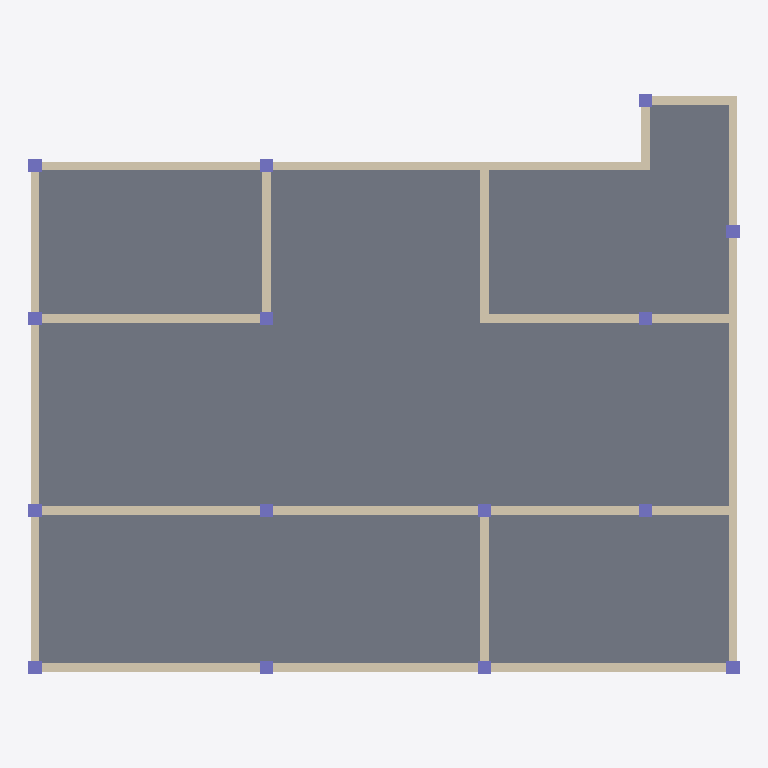
Plan cut of the same IFC building model at storey 'Level 3' (level 6.00 m, cut at 7.40 m), seen from above with north up, elements coloured by IFC class: 15 columns (violet), 12 walls (beige), 1 slab (grey). Cut surfaces are drawn darker.
Extent 16.3 m × 13.3 m × 6.0 m (x, y, z). Storeys (3): Level 1 at 0.00 m; Level 2 at 3.00 m; Level 3 at 6.00 m. Elements (73): 30 IfcColumn, 21 IfcWallStandardCase, 11 IfcWindow, 8 IfcDoor, 3 IfcSlab.

HEADER;
FILE_DESCRIPTION((''),'2;1');
FILE_NAME('','[number]:29:27Z',(''),(''),'IFCCompare','version1','');
FILE_SCHEMA(('IFC4'));
ENDSEC;
DATA;
#70=IFCPROJECT('3iW4xw1QL0ch0abfGxXEES',#20,'项目编号',$,$,'项目名称','项目状态',(#65),#62);
#75=IFCSITE('3iW4xw1QL0ch0abfGxXEEU',#20,'Default',$,$,#3064,$,$,.ELEMENT.,$,$,$,$,$);
#72=IFCBUILDING('3iW4xw1QL0ch0abfGxXEET',#20,$,$,$,#16,$,$,.ELEMENT.,$,$,$);
#79=IFCBUILDINGSTOREY('3iW4xw1QL0ch0abfJ4UnP3',#20,'Level 2',$,$,#78,$,'Level 2',.ELEMENT.,3000.0);
#83=IFCBUILDINGSTOREY('3iW4xw1QL0ch0abfJ4Vs9Q',#20,'Level 3',$,$,#82,$,'Level 3',.ELEMENT.,6000.0);
#3304=IFCBUILDINGSTOREY('3iW4xw1QL0ch0abfJ4UnqF',#3296,'Level 1',$,$,#3305,$,'Level 1',.ELEMENT.,0.0);
#3059=IFCSLAB('1dafOOcuDA_wrOj2AI5klo',#20,'楼板:常规 - 300mm:294655',$,'楼板:常规 - 300mm',#3043,#3058,'294655',.FLOOR.);
#342=IFCWALLSTANDARDCASE('1dafOOcuDA_wrOj2AI5lcK',#20,'基本墙:常规 - 200mm:289945',$,'基本墙:常规 - 200mm:1740',#330,#341,'289945',.NOTDEFINED.);
#206=IFCWALLSTANDARDCASE('1dafOOcuDA_wrOj2AI5lrN',#20,'基本墙:常规 - 200mm:288858',$,'基本墙:常规 - 200mm:1740',#194,#205,'288858',.NOTDEFINED.);
#274=IFCWALLSTANDARDCASE('1dafOOcuDA_wrOj2AI5luz',#20,'基本墙:常规 - 200mm:289584',$,'基本墙:常规 - 200mm:1740',#262,#273,'289584',.NOTDEFINED.);
#325=IFCWALLSTANDARDCASE('1dafOOcuDA_wrOj2AI5lai',#20,'基本墙:常规 - 200mm:289825',$,'基本墙:常规 - 200mm:1740',#313,#324,'289825',.NOTDEFINED.);
#359=IFCWALLSTANDARDCASE('1dafOOcuDA_wrOj2AI5lds',#20,'基本墙:常规 - 200mm:290043',$,'基本墙:常规 - 200mm:1740',#347,#358,'290043',.NOTDEFINED.);
#160=IFCWALLSTANDARDCASE('1dafOOcuDA_wrOj2AI5l0b',#20,'基本墙:常规 - 200mm:288040',$,'基本墙:常规 - 200mm:1740',#144,#159,'288040',.NOTDEFINED.);
#240=IFCWALLSTANDARDCASE('1dafOOcuDA_wrOj2AI5lyu',#20,'基本墙:常规 - 200mm:289333',$,'基本墙:常规 - 200mm:1740',#228,#239,'289333',.NOTDEFINED.);
#189=IFCWALLSTANDARDCASE('1dafOOcuDA_wrOj2AI5lBI',#20,'基本墙:常规 - 200mm:288735',$,'基本墙:常规 - 200mm:1740',#177,#188,'288735',.NOTDEFINED.);
#223=IFCWALLSTANDARDCASE('1dafOOcuDA_wrOj2AI5ltT',#20,'基本墙:常规 - 200mm:288976',$,'基本墙:常规 - 200mm:1740',#211,#222,'288976',.NOTDEFINED.);
#257=IFCWALLSTANDARDCASE('1dafOOcuDA_wrOj2AI5l_P',#20,'基本墙:常规 - 200mm:289428',$,'基本墙:常规 - 200mm:1740',#245,#256,'289428',.NOTDEFINED.);
#308=IFCWALLSTANDARDCASE('1dafOOcuDA_wrOj2AI5lwf',#20,'基本墙:常规 - 200mm:289700',$,'基本墙:常规 - 200mm:1740',#296,#307,'289700',.NOTDEFINED.);
#291=IFCWALLSTANDARDCASE('1dafOOcuDA_wrOj2AI5lvd',#20,'基本墙:常规 - 200mm:289642',$,'基本墙:常规 - 200mm:1740',#279,#290,'289642',.NOTDEFINED.);
#448=IFCCOLUMN('1dafOOcuDA_wrOj2AI5leB',#20,'钢管混凝土柱-矩形:标准:290566',$,'标准',#447,#444,'290566',.COLUMN.);
#456=IFCCOLUMN('1dafOOcuDA_wrOj2AI5le5',#20,'钢管混凝土柱-矩形:标准:290568',$,'标准',#455,#452,'290568',.COLUMN.);
#472=IFCCOLUMN('1dafOOcuDA_wrOj2AI5le1',#20,'钢管混凝土柱-矩形:标准:290572',$,'标准',#471,#468,'290572',.COLUMN.);
#464=IFCCOLUMN('1dafOOcuDA_wrOj2AI5le7',#20,'钢管混凝土柱-矩形:标准:290570',$,'标准',#463,#460,'290570',.COLUMN.);
#480=IFCCOLUMN('1dafOOcuDA_wrOj2AI5le3',#20,'钢管混凝土柱-矩形:标准:290574',$,'标准',#479,#476,'290574',.COLUMN.);
#488=IFCCOLUMN('1dafOOcuDA_wrOj2AI5leT',#20,'钢管混凝土柱-矩形:标准:290576',$,'标准',#487,#484,'290576',.COLUMN.);
#416=IFCCOLUMN('1dafOOcuDA_wrOj2AI5llp',#20,'钢管混凝土柱-矩形:标准:290558',$,'标准',#415,#412,'290558',.COLUMN.);
#406=IFCCOLUMN('1dafOOcuDA_wrOj2AI5lln',#20,'钢管混凝土柱-矩形:标准:290556',$,'标准',#405,#402,'290556',.COLUMN.);
#432=IFCCOLUMN('1dafOOcuDA_wrOj2AI5leF',#20,'钢管混凝土柱-矩形:标准:290562',$,'标准',#431,#428,'290562',.COLUMN.);
#424=IFCCOLUMN('1dafOOcuDA_wrOj2AI5leD',#20,'钢管混凝土柱-矩形:标准:290560',$,'标准',#423,#420,'290560',.COLUMN.);
#440=IFCCOLUMN('1dafOOcuDA_wrOj2AI5le9',#20,'钢管混凝土柱-矩形:标准:290564',$,'标准',#439,#436,'290564',.COLUMN.);
#504=IFCCOLUMN('1dafOOcuDA_wrOj2AI5leP',#20,'钢管混凝土柱-矩形:标准:290580',$,'标准',#503,#500,'290580',.COLUMN.);
#496=IFCCOLUMN('1dafOOcuDA_wrOj2AI5leV',#20,'钢管混凝土柱-矩形:标准:290578',$,'标准',#495,#492,'290578',.COLUMN.);
#512=IFCCOLUMN('1dafOOcuDA_wrOj2AI5leR',#20,'钢管混凝土柱-矩形:标准:290582',$,'标准',#511,#508,'290582',.COLUMN.);
#520=IFCCOLUMN('1dafOOcuDA_wrOj2AI5leL',#20,'钢管混凝土柱-矩形:标准:290584',$,'标准',#519,#516,'290584',.COLUMN.);
ENDSEC;